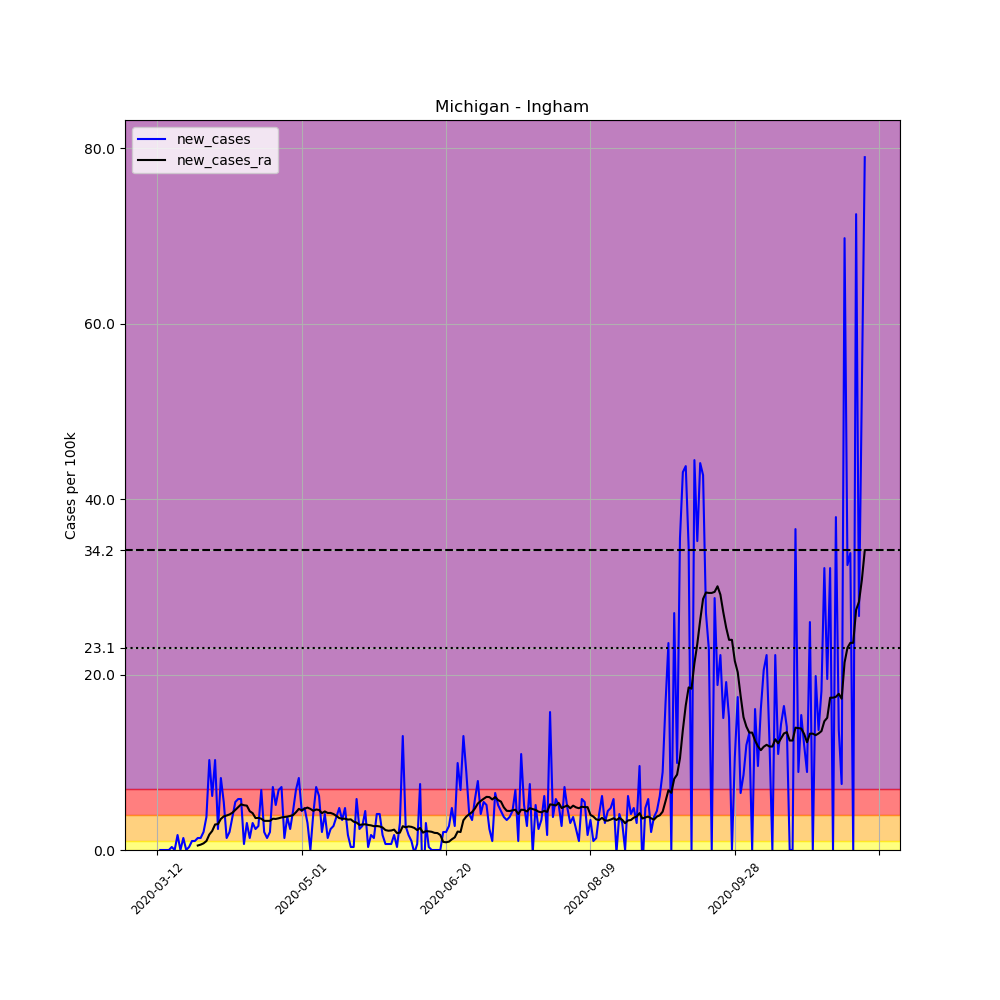

Data behind this chart, as committed beside it:
, date, county, state, fips, cases, deaths, COUNTY, STNAME, CTYNAME, POPESTIMATE2019, per_100k, new_cases, new_cases_ra
54232, 2020-03-12, Ingham, Michigan, 26065, 1, 0, 65, Michigan, Ingham, 292406, 0.342, , 
54233, 2020-03-13, Ingham, Michigan, 26065, 1, 0, 65, Michigan, Ingham, 292406, 0.342, 0.0, 
54234, 2020-03-14, Ingham, Michigan, 26065, 1, 0, 65, Michigan, Ingham, 292406, 0.342, 0.0, 
54235, 2020-03-15, Ingham, Michigan, 26065, 1, 0, 65, Michigan, Ingham, 292406, 0.342, 0.0, 
54236, 2020-03-16, Ingham, Michigan, 26065, 1, 0, 65, Michigan, Ingham, 292406, 0.342, 0.0, 
54237, 2020-03-17, Ingham, Michigan, 26065, 2, 0, 65, Michigan, Ingham, 292406, 0.684, 0.342, 
54238, 2020-03-18, Ingham, Michigan, 26065, 2, 0, 65, Michigan, Ingham, 292406, 0.684, 0.0, 
54239, 2020-03-19, Ingham, Michigan, 26065, 7, 0, 65, Michigan, Ingham, 292406, 2.394, 1.71, 
54240, 2020-03-20, Ingham, Michigan, 26065, 7, 0, 65, Michigan, Ingham, 292406, 2.394, 0.0, 
54241, 2020-03-21, Ingham, Michigan, 26065, 11, 0, 65, Michigan, Ingham, 292406, 3.762, 1.368, 
54242, 2020-03-22, Ingham, Michigan, 26065, 11, 0, 65, Michigan, Ingham, 292406, 3.762, 0.0, 
54243, 2020-03-23, Ingham, Michigan, 26065, 12, 0, 65, Michigan, Ingham, 292406, 4.104, 0.342, 
54244, 2020-03-24, Ingham, Michigan, 26065, 15, 0, 65, Michigan, Ingham, 292406, 5.13, 1.026, 
54245, 2020-03-25, Ingham, Michigan, 26065, 18, 0, 65, Michigan, Ingham, 292406, 6.156, 1.026, 
54246, 2020-03-26, Ingham, Michigan, 26065, 22, 0, 65, Michigan, Ingham, 292406, 7.524, 1.368, 0.513
54247, 2020-03-27, Ingham, Michigan, 26065, 26, 1, 65, Michigan, Ingham, 292406, 8.892, 1.368, 0.6107
54248, 2020-03-28, Ingham, Michigan, 26065, 32, 1, 65, Michigan, Ingham, 292406, 10.94, 2.052, 0.7573
54249, 2020-03-29, Ingham, Michigan, 26065, 43, 0, 65, Michigan, Ingham, 292406, 14.71, 3.762, 1.026
54250, 2020-03-30, Ingham, Michigan, 26065, 73, 0, 65, Michigan, Ingham, 292406, 24.97, 10.26, 1.759
54251, 2020-03-31, Ingham, Michigan, 26065, 91, 0, 65, Michigan, Ingham, 292406, 31.12, 6.156, 2.174
54252, 2020-04-01, Ingham, Michigan, 26065, 121, 1, 65, Michigan, Ingham, 292406, 41.38, 10.26, 2.907
54253, 2020-04-02, Ingham, Michigan, 26065, 128, 1, 65, Michigan, Ingham, 292406, 43.77, 2.394, 2.956
54254, 2020-04-03, Ingham, Michigan, 26065, 152, 1, 65, Michigan, Ingham, 292406, 51.98, 8.208, 3.542
54255, 2020-04-04, Ingham, Michigan, 26065, 168, 1, 65, Michigan, Ingham, 292406, 57.45, 5.472, 3.835
54256, 2020-04-05, Ingham, Michigan, 26065, 172, 2, 65, Michigan, Ingham, 292406, 58.82, 1.368, 3.933
54257, 2020-04-06, Ingham, Michigan, 26065, 178, 1, 65, Michigan, Ingham, 292406, 60.87, 2.052, 4.055
54258, 2020-04-07, Ingham, Michigan, 26065, 189, 1, 65, Michigan, Ingham, 292406, 64.64, 3.762, 4.25
54259, 2020-04-08, Ingham, Michigan, 26065, 205, 2, 65, Michigan, Ingham, 292406, 70.11, 5.472, 4.568
54260, 2020-04-09, Ingham, Michigan, 26065, 222, 3, 65, Michigan, Ingham, 292406, 75.92, 5.814, 4.886
54261, 2020-04-10, Ingham, Michigan, 26065, 239, 3, 65, Michigan, Ingham, 292406, 81.74, 5.814, 5.203
54262, 2020-04-11, Ingham, Michigan, 26065, 241, 3, 65, Michigan, Ingham, 292406, 82.42, 0.684, 5.105
54263, 2020-04-12, Ingham, Michigan, 26065, 250, 3, 65, Michigan, Ingham, 292406, 85.5, 3.078, 5.057
54264, 2020-04-13, Ingham, Michigan, 26065, 254, 4, 65, Michigan, Ingham, 292406, 86.87, 1.368, 4.421
54265, 2020-04-14, Ingham, Michigan, 26065, 263, 4, 65, Michigan, Ingham, 292406, 89.94, 3.078, 4.202
54266, 2020-04-15, Ingham, Michigan, 26065, 270, 5, 65, Michigan, Ingham, 292406, 92.34, 2.394, 3.64
54267, 2020-04-16, Ingham, Michigan, 26065, 278, 6, 65, Michigan, Ingham, 292406, 95.07, 2.736, 3.664
54268, 2020-04-17, Ingham, Michigan, 26065, 298, 6, 65, Michigan, Ingham, 292406, 101.9, 6.84, 3.566
54269, 2020-04-18, Ingham, Michigan, 26065, 304, 6, 65, Michigan, Ingham, 292406, 104, 2.052, 3.322
54270, 2020-04-19, Ingham, Michigan, 26065, 308, 6, 65, Michigan, Ingham, 292406, 105.3, 1.368, 3.322
54271, 2020-04-20, Ingham, Michigan, 26065, 314, 6, 65, Michigan, Ingham, 292406, 107.4, 2.052, 3.322
54272, 2020-04-21, Ingham, Michigan, 26065, 335, 6, 65, Michigan, Ingham, 292406, 114.6, 7.182, 3.566
54273, 2020-04-22, Ingham, Michigan, 26065, 350, 7, 65, Michigan, Ingham, 292406, 119.7, 5.13, 3.542
54274, 2020-04-23, Ingham, Michigan, 26065, 370, 9, 65, Michigan, Ingham, 292406, 126.5, 6.84, 3.615
54275, 2020-04-24, Ingham, Michigan, 26065, 391, 9, 65, Michigan, Ingham, 292406, 133.7, 7.182, 3.713
54276, 2020-04-25, Ingham, Michigan, 26065, 395, 9, 65, Michigan, Ingham, 292406, 135.1, 1.368, 3.762
54277, 2020-04-26, Ingham, Michigan, 26065, 406, 9, 65, Michigan, Ingham, 292406, 138.8, 3.762, 3.811
54278, 2020-04-27, Ingham, Michigan, 26065, 413, 10, 65, Michigan, Ingham, 292406, 141.2, 2.394, 3.884
54279, 2020-04-28, Ingham, Michigan, 26065, 426, 10, 65, Michigan, Ingham, 292406, 145.7, 4.446, 3.982
54280, 2020-04-29, Ingham, Michigan, 26065, 446, 10, 65, Michigan, Ingham, 292406, 152.5, 6.84, 4.299
54281, 2020-04-30, Ingham, Michigan, 26065, 470, 11, 65, Michigan, Ingham, 292406, 160.7, 8.208, 4.69
54282, 2020-05-01, Ingham, Michigan, 26065, 483, 12, 65, Michigan, Ingham, 292406, 165.2, 4.446, 4.519
54283, 2020-05-02, Ingham, Michigan, 26065, 497, 13, 65, Michigan, Ingham, 292406, 170, 4.788, 4.715
54284, 2020-05-03, Ingham, Michigan, 26065, 506, 13, 65, Michigan, Ingham, 292406, 173, 3.078, 4.837
54285, 2020-05-04, Ingham, Michigan, 26065, 506, 13, 65, Michigan, Ingham, 292406, 173, 0.0, 4.69
54286, 2020-05-05, Ingham, Michigan, 26065, 518, 14, 65, Michigan, Ingham, 292406, 177.2, 4.104, 4.47
54287, 2020-05-06, Ingham, Michigan, 26065, 539, 14, 65, Michigan, Ingham, 292406, 184.3, 7.182, 4.617
54288, 2020-05-07, Ingham, Michigan, 26065, 557, 14, 65, Michigan, Ingham, 292406, 190.5, 6.156, 4.568
54289, 2020-05-08, Ingham, Michigan, 26065, 563, 16, 65, Michigan, Ingham, 292406, 192.5, 2.052, 4.202
54290, 2020-05-09, Ingham, Michigan, 26065, 575, 16, 65, Michigan, Ingham, 292406, 196.6, 4.104, 4.397
54291, 2020-05-10, Ingham, Michigan, 26065, 579, 16, 65, Michigan, Ingham, 292406, 198, 1.368, 4.226
... 186 more rows
